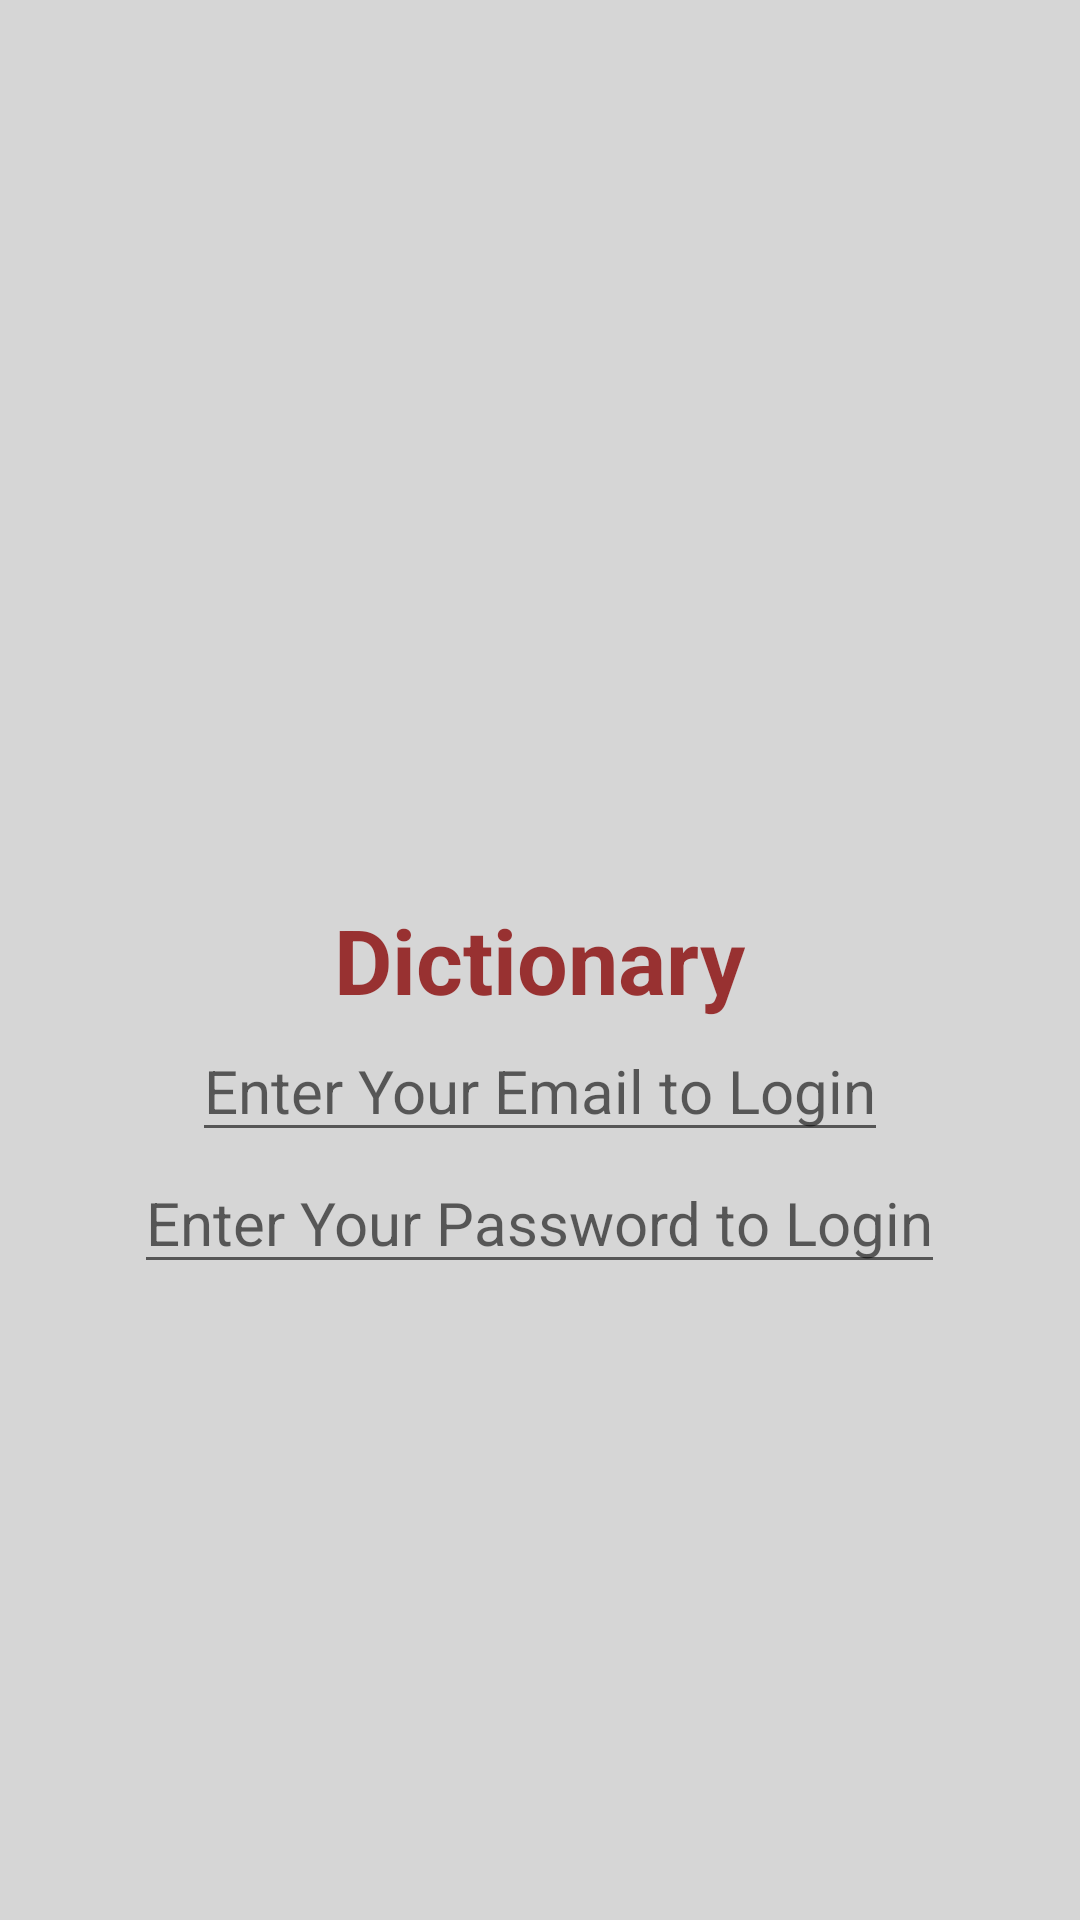

Produce the Android XML layout that renders to this screen, including the resource entries it uses.
<!-- AndroidManifest.xml: application theme AppTheme -->
<!-- res/layout/activity_login.xml -->
<?xml version="1.0" encoding="utf-8"?>
<RelativeLayout xmlns:android="http://schemas.android.com/apk/res/android"
    xmlns:app="http://schemas.android.com/apk/res-auto"
    xmlns:tools="http://schemas.android.com/tools"
    android:layout_width="match_parent"
    android:layout_height="match_parent"
    android:orientation="horizontal"
    android:background="#59969696">


    <ImageView
         android:id="@+id/imageView_book"
         android:layout_width="wrap_content"
         android:layout_height="wrap_content"
         android:layout_centerHorizontal="true"
         android:layout_above="@+id/TextView_Dictionary"
         android:src="@drawable/dictionary"
     />

    <TextView
        android:id="@+id/TextView_Dictionary"
        android:layout_width="wrap_content"
        android:layout_height="wrap_content"
        android:text="Dictionary"
        android:textSize="30dp"
        android:textStyle="bold"
        android:textColor="#C6860101"
        android:layout_centerInParent="true"
        />
    <EditText
        android:id="@+id/EditText_LoginEmail"
        android:layout_width="wrap_content"
        android:layout_height="wrap_content"
        android:layout_centerHorizontal="true"
        android:layout_below="@+id/TextView_Dictionary"
        android:textSize="20dp"
        android:hint="Enter Your Email to Login"/>

    <EditText
        android:id="@+id/EditText_LoginPassWord"
        android:layout_width="wrap_content"
        android:layout_height="wrap_content"
        android:layout_centerHorizontal="true"
        android:layout_below="@+id/EditText_LoginEmail"
        android:textSize="20dp"
        android:hint="Enter Your Password to Login"/>





</RelativeLayout>
<!-- resources referenced by this layout -->
<resources>
  <style name="AppTheme" parent="Theme.AppCompat.Light.DarkActionBar">
          
          <item name="colorPrimary">#C42929</item>
          <item name="colorPrimaryDark">#CECE13</item>
          <item name="colorAccent">@color/colorAccent</item>
          <item name="android:textColorPrimary">@android:color/black</item>
          <item name="android:colorBackground">#85F3F3F3</item>
      </style>
  <!-- not gathered from this repository: default colours our renderer supplied (Android Studio template values) -->
  <color name="colorAccent">#FF03DAC5</color>
</resources>
